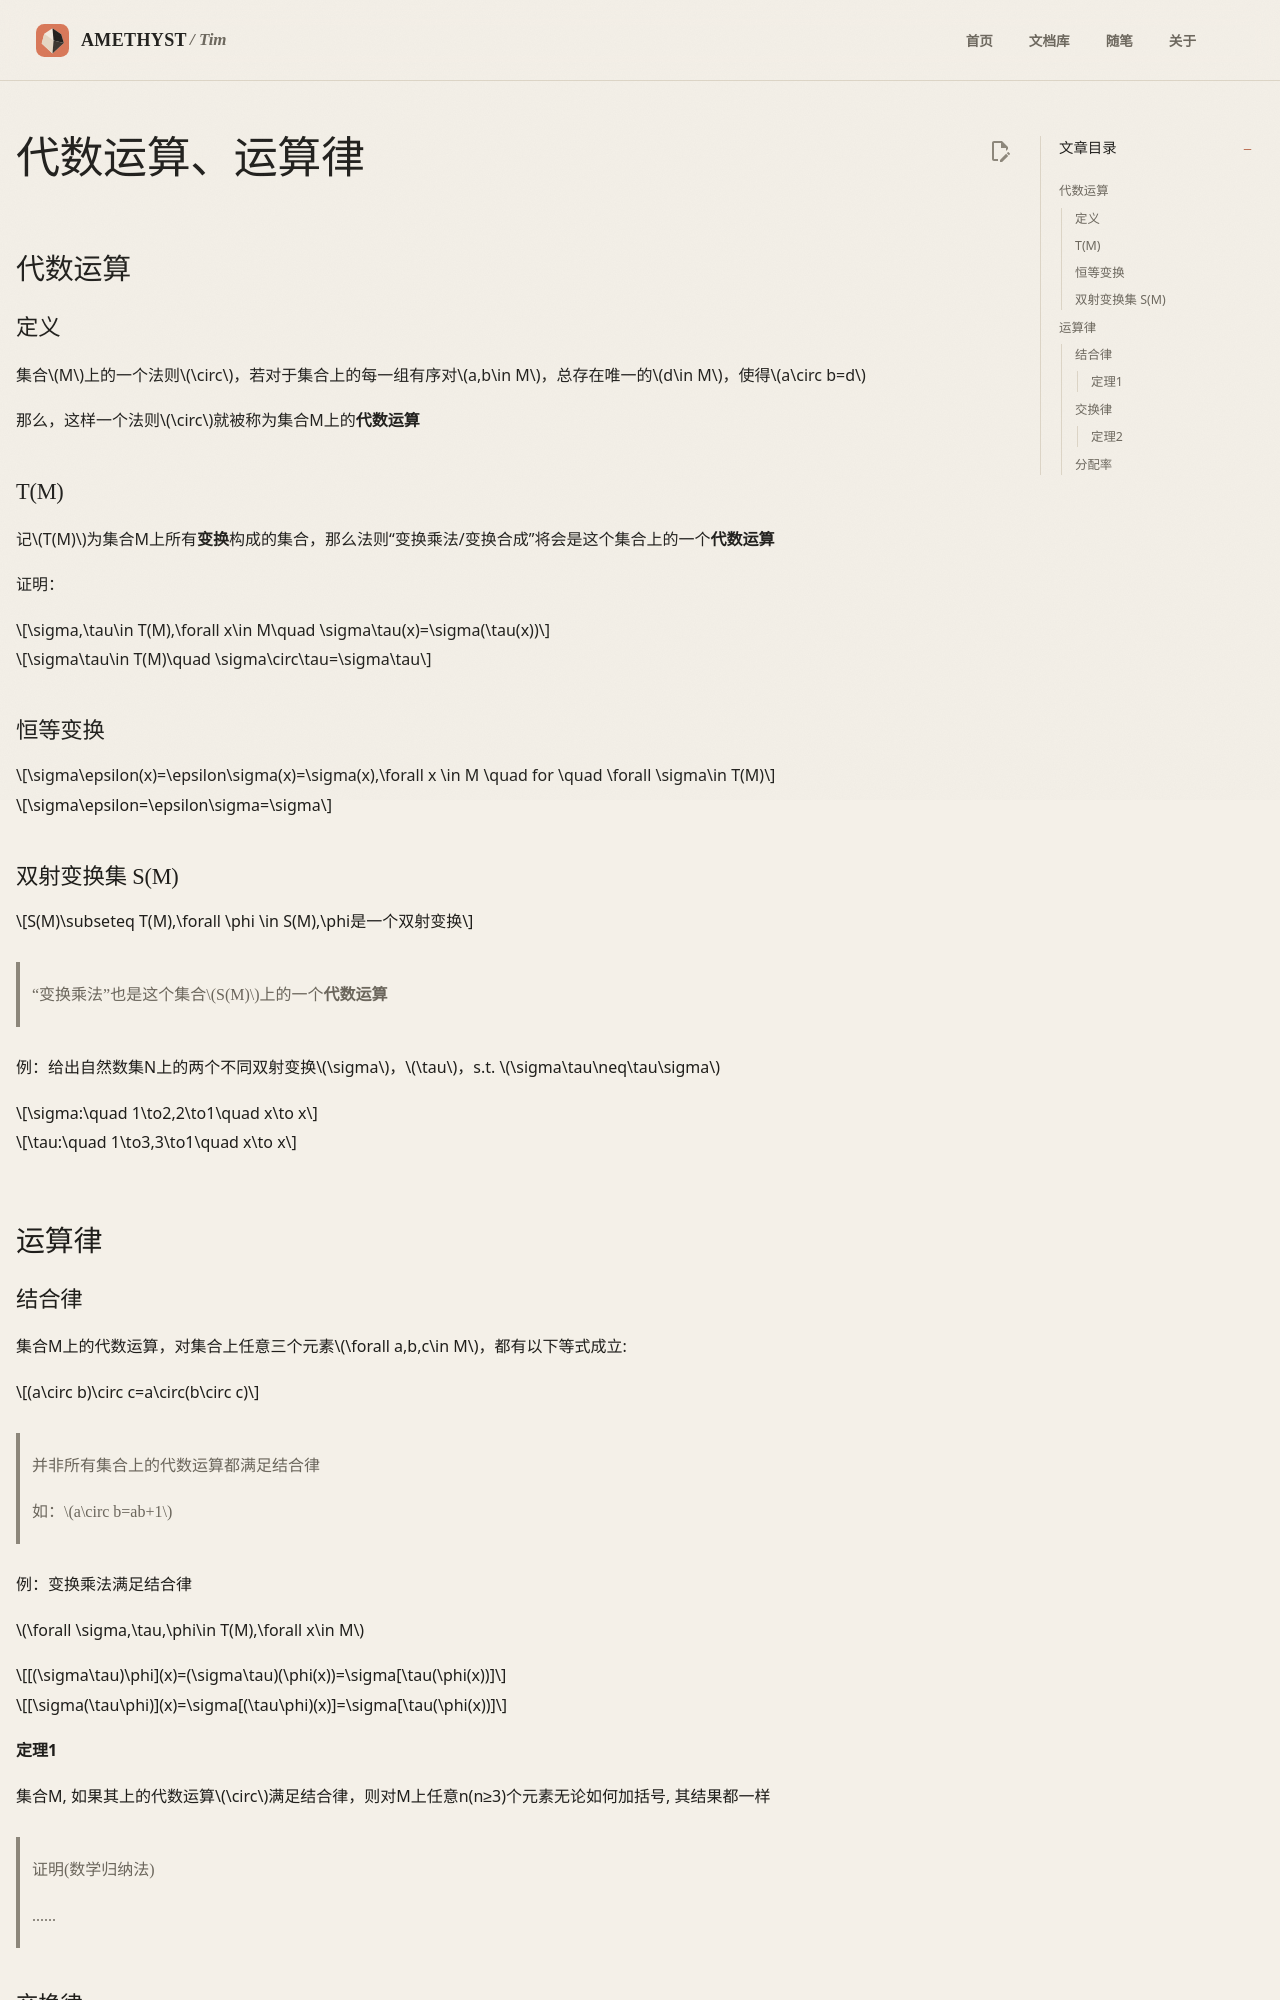

repository: AmethystTim/AmethystTim.github.io · page: 课程笔记/大二下/近世代数/代数运算、运算律/index.html · generator: mkdocs

## 代数运算

### 定义

集合$M$上的一个法则$\circ$，若对于集合上的每一组有序对$a,b\in M$，总存在唯一的$d\in M$，使得$a\circ b=d$

那么，这样一个法则$\circ$就被称为集合M上的**代数运算**

### T(M)

记$T(M)$为集合M上所有**变换**构成的集合，那么法则“变换乘法/变换合成”将会是这个集合上的一个**代数运算**

证明：

$$\sigma,\tau\in T(M),\forall x\in M\quad \sigma\tau(x)=\sigma(\tau(x))$$

$$\sigma\tau\in T(M)\quad \sigma\circ\tau=\sigma\tau$$

### 恒等变换

$$\sigma\epsilon(x)=\epsilon\sigma(x)=\sigma(x),\forall x \in M \quad for \quad \forall \sigma\in T(M)$$

$$\sigma\epsilon=\epsilon\sigma=\sigma$$

### 双射变换集 S(M)

$$S(M)\subseteq T(M),\forall \phi \in S(M),\phi是一个双射变换$$

> “变换乘法”也是这个集合$S(M)$上的一个**代数运算**

例：给出自然数集N上的两个不同双射变换$\sigma$，$\tau$，s.t. $\sigma\tau\neq\tau\sigma$

$$\sigma:\quad 1\to2,2\to1\quad x\to x$$

$$\tau:\quad 1\to3,3\to1\quad x\to x$$

## 运算律

### 结合律

集合M上的代数运算，对集合上任意三个元素$\forall a,b,c\in M$，都有以下等式成立:

$$(a\circ b)\circ c=a\circ(b\circ c)$$

> 并非所有集合上的代数运算都满足结合律
>
> 如：$a\circ b=ab+1$

例：变换乘法满足结合律

$\forall \sigma,\tau,\phi\in T(M),\forall x\in M$

$$[(\sigma\tau)\phi](x)=(\sigma\tau)(\phi(x))=\sigma[\tau(\phi(x))]$$

$$[\sigma(\tau\phi)](x)=\sigma[(\tau\phi)(x)]=\sigma[\tau(\phi(x))]$$
